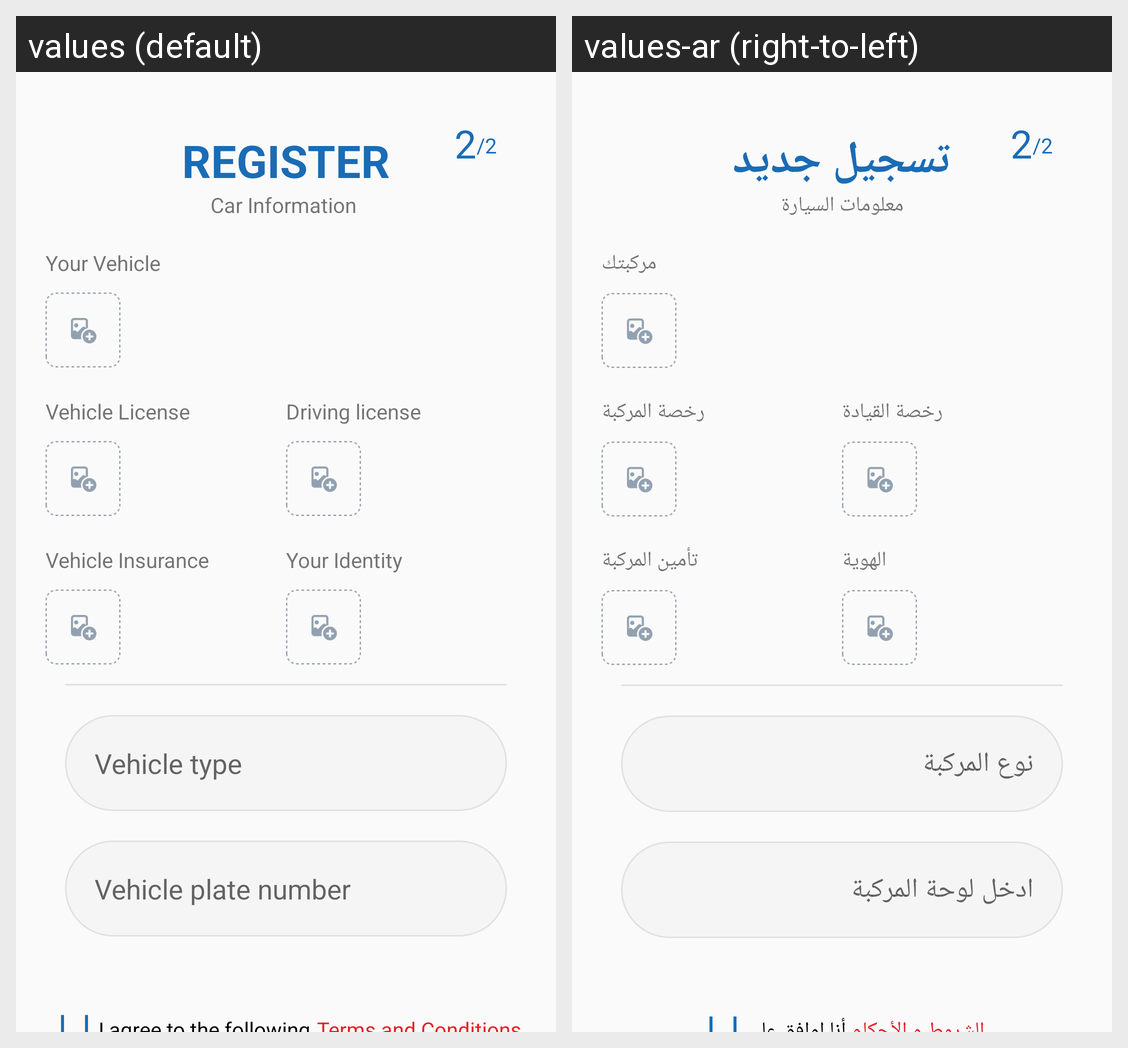

Translations of the strings shown on this Android screen, per locale in the grid:
Android screen res/layout/fragment_register_step_2.xml rendered under 2 locales, left to right: values (default), values-ar (right-to-left). Device: Nexus 5 (rendered at 1080×1920; each locale shown at half size, 540×960, under a caption strip naming it); theme AppTheme.
Strings drawn on this screen, with the default value and each locale's value (text and hints the layout hard-codes, and strings that could not be matched under every locale, appear in the picture but are not listed):

register
  values: Register
  values-ar: تسجيل جديد

car_information
  values: Car Information 
  values-ar: معلومات السيارة

your_vehicle
  values: Your Vehicle
  values-ar: مركبتك

vehicle_license
  values: Vehicle License
  values-ar: رخصة المركبة

your_license
  values: Driving license
  values-ar: رخصة القيادة

vehicle_Inc
  values: Vehicle Insurance
  values-ar: تأمين المركبة

your_id
  values: Your Identity
  values-ar: الهوية

enter_vehicle_type
  values: Vehicle type
  values-ar: نوع المركبة

enter_vehicle_plate
  values: Vehicle plate number
  values-ar: ادخل لوحة المركبة
